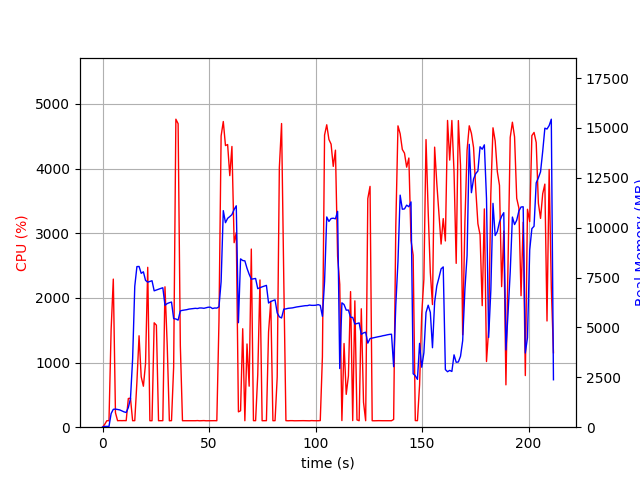

Values plotted in this chart, from the file beside it:
elapsed_time, nproc, cpu, mem_real, mem_virtual
3.5762786865234375e-05, 1, 0.0, 9.281, 3255
1.007, 1, 43.7, 40.73, 612.2
2.015, 1, 100.2, 40.73, 612.2
3.022, 1, 100.2, 40.73, 612.2
4.03, 1, 1510, 683.6, 4633
5.049, 1, 2290, 895.3, 4879
6.057, 1, 224.2, 908, 4909
7.064, 1, 100.3, 889.4, 4961
8.073, 1, 102.2, 867.4, 4961
9.081, 1, 101.2, 815.3, 4961
10.09, 1, 102.3, 768.3, 4961
11.1, 1, 101.2, 737.9, 4961
12.1, 1, 443.5, 982.8, 5393
13.11, 1, 449.0, 1429, 7659
14.12, 1, 100.2, 3425, 21125
15.13, 1, 101.2, 7063, 21125
16.14, 1, 701.0, 8049, 21128
17.14, 1, 1414, 8057, 21128
18.15, 1, 780.0, 7713, 21128
19.18, 1, 633.8, 7788, 21128
20.18, 1, 983.4, 7359, 21128
21.21, 1, 2473, 7270, 21128
22.22, 1, 100.3, 7305, 21128
23.23, 1, 100.2, 7341, 21128
24.24, 1, 1614, 6835, 21128
25.28, 1, 1577, 6877, 21128
26.29, 1, 100.2, 6917, 21128
27.3, 1, 100.2, 6955, 21128
28.3, 1, 101.2, 6989, 21128
29.31, 1, 2172, 6111, 21128
30.36, 1, 1268, 6198, 21128
31.37, 1, 99.3, 6241, 21128
32.38, 1, 101.3, 6273, 21128
33.39, 1, 931.8, 5445, 21128
34.43, 1, 4763, 5424, 21128
35.48, 1, 4694, 5368, 21128
36.52, 1, 1260, 5831, 21289
37.53, 1, 100.3, 5857, 21289
38.54, 1, 100.3, 5873, 21289
39.54, 1, 101.2, 5891, 21289
40.55, 1, 99.3, 5919, 21289
41.56, 1, 100.3, 5935, 21289
42.57, 1, 100.3, 5946, 21289
43.57, 1, 100.3, 5959, 21289
44.58, 1, 102.3, 5948, 21289
45.59, 1, 99.3, 5976, 21289
46.59, 1, 100.3, 5975, 21289
47.6, 1, 102.3, 5960, 21289
48.61, 1, 99.3, 5986, 21289
49.62, 1, 100.0, 6014, 21289
50.63, 1, 101.0, 6015, 21289
51.64, 1, 101.1, 5947, 21289
52.65, 1, 101.1, 5975, 21289
53.65, 1, 100.1, 5970, 21289
54.66, 1, 1643, 6034, 21289
55.67, 1, 4505, 7294, 22022
56.69, 1, 4727, 10854, 23841
57.71, 1, 4355, 10251, 23841
58.73, 1, 4371, 10468, 23921
59.74, 1, 3891, 10556, 24017
... 150 more rows
